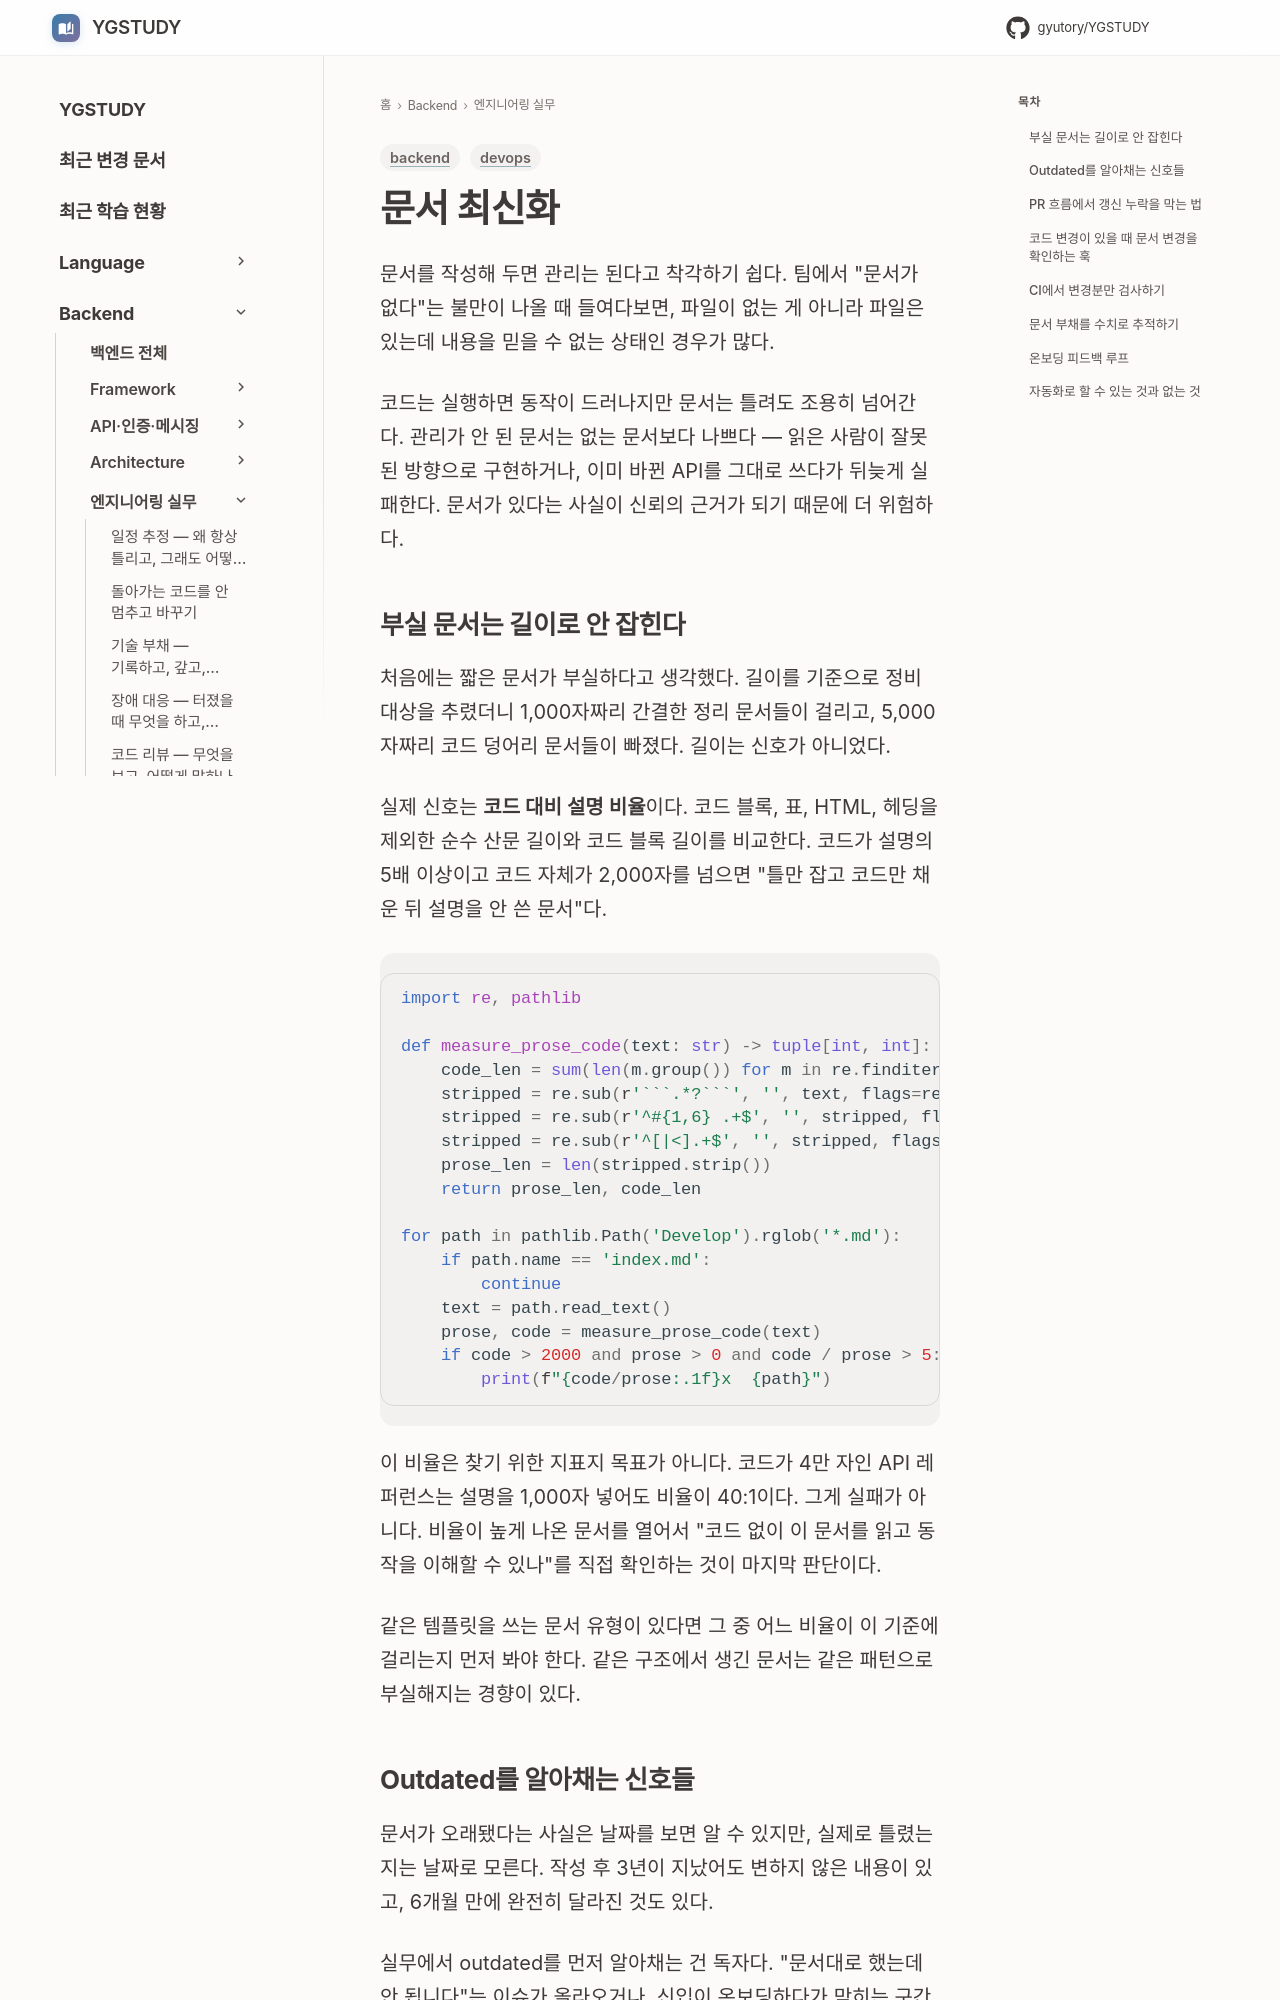

repository: GYUTORY/YGSTUDY · page: Engineering/문서_최신화/index.html · generator: mkdocs

---
title: 문서 최신화 — 부실 문서를 찾고 갱신 주기를 정하는 법
tags: [backend, devops]
updated: 2026-09-14
---

# 문서 최신화

문서를 작성해 두면 관리는 된다고 착각하기 쉽다. 팀에서 "문서가 없다"는 불만이 나올 때 들여다보면, 파일이 없는 게 아니라 파일은 있는데 내용을 믿을 수 없는 상태인 경우가 많다.

코드는 실행하면 동작이 드러나지만 문서는 틀려도 조용히 넘어간다. 관리가 안 된 문서는 없는 문서보다 나쁘다 — 읽은 사람이 잘못된 방향으로 구현하거나, 이미 바뀐 API를 그대로 쓰다가 뒤늦게 실패한다. 문서가 있다는 사실이 신뢰의 근거가 되기 때문에 더 위험하다.
